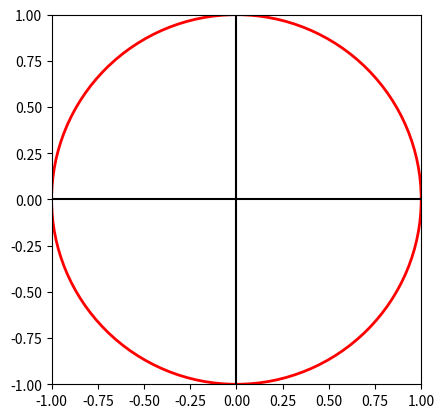

The script that saved this image:
#
# INTRODUCTION TO PYTHON2 SESSION
# May 2018 
# Supporting example program by Jordi Faraudo
# This simply draws a unit circle inside a square 
#

# Here we import the mathematical library and the plots library
import numpy as np
import matplotlib.pyplot as plt

# Here we create a draw of a circle (not a math function)
circle_plot = plt.Circle( ( 0, 0 ), 1, color='red', linewidth=2, fill=False)

#Make a line in 

#Create axis with equal aspect ratio in both axis
ax = plt.gca()
ax.set_aspect('equal', 'box')

#Clear axis (do we need this?)
ax.cla()

#Set axis limits
ax.set_xlim((-1, 1))
ax.set_ylim((-1, 1))

#Add the circle draw to the axis
ax.add_artist(circle_plot)

#Show both axis in the plot
plt.axhline(0, color='black')
plt.axvline(0, color='black')

#Show plot in screen
plt.show()



